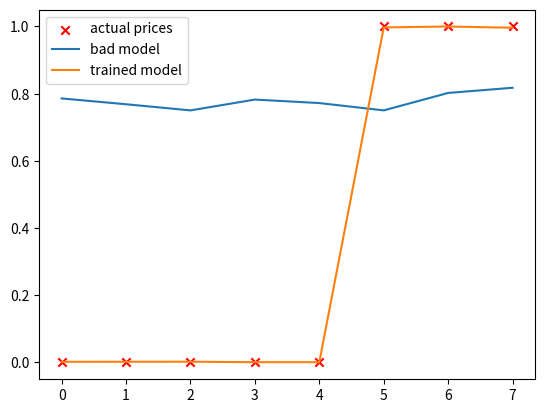

The matplotlib source for this figure:
import numpy as np
import matplotlib.pyplot as plt
# from utils.plot import plot_data
# from utils.plot import plot_classification

# x1 = size, x2 = age, y = if has tumor or not
def zscore_normalize_features(X,rtn_ms=False):
    mu     = np.mean(X,axis=0)  
    sigma  = np.std(X,axis=0)
    X_norm = (X - mu)/sigma      

    if rtn_ms:
        return(X_norm, mu, sigma)
    else:
        return(X_norm)
    
def get_model_old(w,b,x):
    m, n = x.shape

    f = np.zeros(m)
    for i in range(m):
        z = np.dot(w,x[i]) + b
        f[i] = sigmoid(z)

    return f

def get_model(w,b,x): 
    m, n = x.shape
    
    z = np.dot(x,w) + b
    f = sigmoid(z)
    return f
    
def sigmoid(z):
    return 1 / (1 + np.exp(-z))
        

def compute_cost_old(w,b,x,y):
    m,n = x.shape

    total_cost = 0.0
    for i in range(m):
        z = np.dot(w,x[i]) + b
        f = sigmoid(z)
        err = -y[i]*np.log(f) - (1-y[i])*np.log(1-f)
        total_cost += err

    total_cost /= m
    return total_cost 

def compute_cost(w,b,x,y):
    
    m = x.shape[0]
    z = np.dot(x,w) + b
    f = sigmoid(z)
    cost = 0.
    for i in range(m):
        cost += -y[i] * np.log(f[i]) - (1-y[i])*np.log(1-f[i])
        
    return cost / m

    # vectorized total_cost = -np.sum(y * np.log(f) + (1 - y) * np.log(1 - f)) / m

def compute_cost_regularized_old(w,b,x,y,lambda_):
    m,n = x.shape

    total_cost = compute_cost(w,b,x,y)
    reg_cost = 0.0
    for i in range(n):
        reg_cost += w[i]**2

    reg_cost = reg_cost * lambda_ / (2*m)
    total_cost += reg_cost
    return total_cost

def compute_cost_regularized(w,b,x,y,lambda_):
    m,n = x.shape

    total_cost = compute_cost(w,b,x,y)
    
    reg_cost = np.sum(w**2) * lambda_ / (2*m)
    return total_cost + reg_cost

def compute_gradient_old(w,b,x,y):
    m,n =x.shape
    dj_dw = np.zeros((n,))
    dj_db =0.

    for i in range(m):
        z = np.dot(w*x[i])+b
        f = sigmoid(z)
        err = f- y[i]
        dj_dw += err * x[i]
        dj_db += err
    
    dj_dw /= m
    dj_db /= m

    return dj_dw, dj_db

def compute_gradient(w,b,x,y):
    m = x.shape[0]
    
    f = get_model(w,b,x)
    err = f- y
    dj_dw = np.dot(x.T, err) / m
    dj_db = np.sum(err) / m
    
    return dj_dw, dj_db

def compute_reg_gradient(w,b,x,y,lambda_):
    dj_dw, dj_db = compute_gradient(w,b,x,y)
    dj_dw += np.dot(lambda_,w) / x.shape[0]

    return dj_dw, dj_db

def gradient_descent(w,b,x_in,y,alpha,lambda_,iters):
    m,n = x_in.shape
    
    x = zscore_normalize_features(x_in)
    w_new = w
    b_new = b
    
    for i in range(iters):
        dj_dw, dj_db = compute_reg_gradient(w_new,b_new,x,y,lambda_)
        w_new -= alpha * dj_dw
        b_new -= alpha * dj_db
        
    return w_new,b_new

if __name__ == '__main__':
    x_train2 = np.array([0., 1, 2, 3, 4, 5])
    y_train2 = np.array([0,  0, 0, 1, 1, 1])
    x_train = np.array([[0.5, 1.5], [1,1], [1.5, 0.5], [3, 0.5], [2, 2], [1, 2.5],[0.5, 1.4],[0.8, 1.1]])
    y_train = np.array([0, 0, 0, 1, 1, 1,0,0])

    combined = list(zip(x_train,y_train))
    combined.sort(key=lambda pair:pair[1])
    x_train, y_train = zip(*combined)
    x_train = np.array(x_train)
    y_train = np.array(y_train)
    
    w = np.array([0.,0.2])
    b = 1.
    
    x_indices = np.arange(0,len(y_train))
    bad_model = get_model(w,b,x_train)
    plt.scatter(x_indices,y_train,marker='x',c='r',label = 'actual prices')
    plt.plot(x_indices,bad_model,label = 'bad model')
    
    xx = zscore_normalize_features(x_train)
    wn,bn = gradient_descent(w,b,x_train,y_train,1e-1,0,10000)
    good_model = get_model(wn,bn,xx)
    plt.plot(x_indices,good_model,label = 'trained model')
    # plot_classification(x_train,y_train,x_train2,y_train2)
    # plt.plot(x_train,bad_model,label = 'bad model')

    oldcost = compute_cost(w,b,x_train,y_train)
    print(oldcost)
    cost1 = compute_cost(wn,bn,x_train,y_train)
    print(cost1)
    cost2 = compute_cost_regularized(wn,bn,x_train,y_train,0.4)
    print(cost2)
    plt.legend()
    plt.show()
